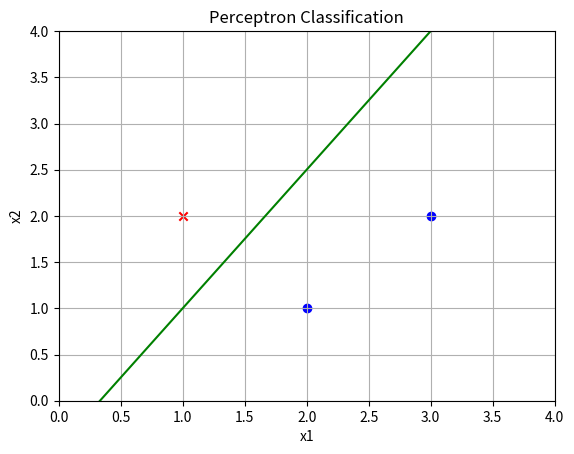

Here is the Python script that generated this plot:
import numpy as np
import matplotlib.pyplot as plt

# 初始化参数
w = np.zeros(2)
b = 0
eta = 1

# 定义训练数据
X = np.array([[3, 2], [2, 1], [1, 2]])
y = np.array([1, 1, -1])


# 感知机算法
def perceptron(X, y, eta, w, b, max_iter=1000):
    for _ in range(max_iter):
        all_classified = True
        for i in range(len(y)):
            if y[i] * (np.dot(w, X[i]) + b) <= 0:   # 损失函数
                w += eta * y[i] * X[i]              # 更新权重 w
                b += eta * y[i]                     # 更新偏置 b
                all_classified = False
        if all_classified:                          # 如果所有数据点都被正确分类，则停止迭代
            break
    return w, b


# 运行感知机算法
w, b = perceptron(X, y, eta, w, b)

print(f"Final weights: {w}")
print(f"Final bias: {b}")

# 验证结果
for i in range(len(y)):
    result = np.sign(np.dot(w, X[i]) + b)
    print(f"Point {X[i]} classified as: {result}, expected: {y[i]}")

# 绘制数据点
for i in range(len(y)):
    if y[i] == 1:
        plt.scatter(X[i][0], X[i][1], color='blue', marker='o')
    else:
        plt.scatter(X[i][0], X[i][1], color='red', marker='x')

# 绘制分类线
x_values = np.linspace(0, 4, 100)
y_values = -(w[0] * x_values + b) / w[1]
plt.plot(x_values, y_values, color='green')

# 设置图例和标签
plt.xlim(0, 4)
plt.ylim(0, 4)
plt.xlabel('x1')
plt.ylabel('x2')
plt.title('Perceptron Classification')
plt.grid(True)

# 显示图形
plt.show()
